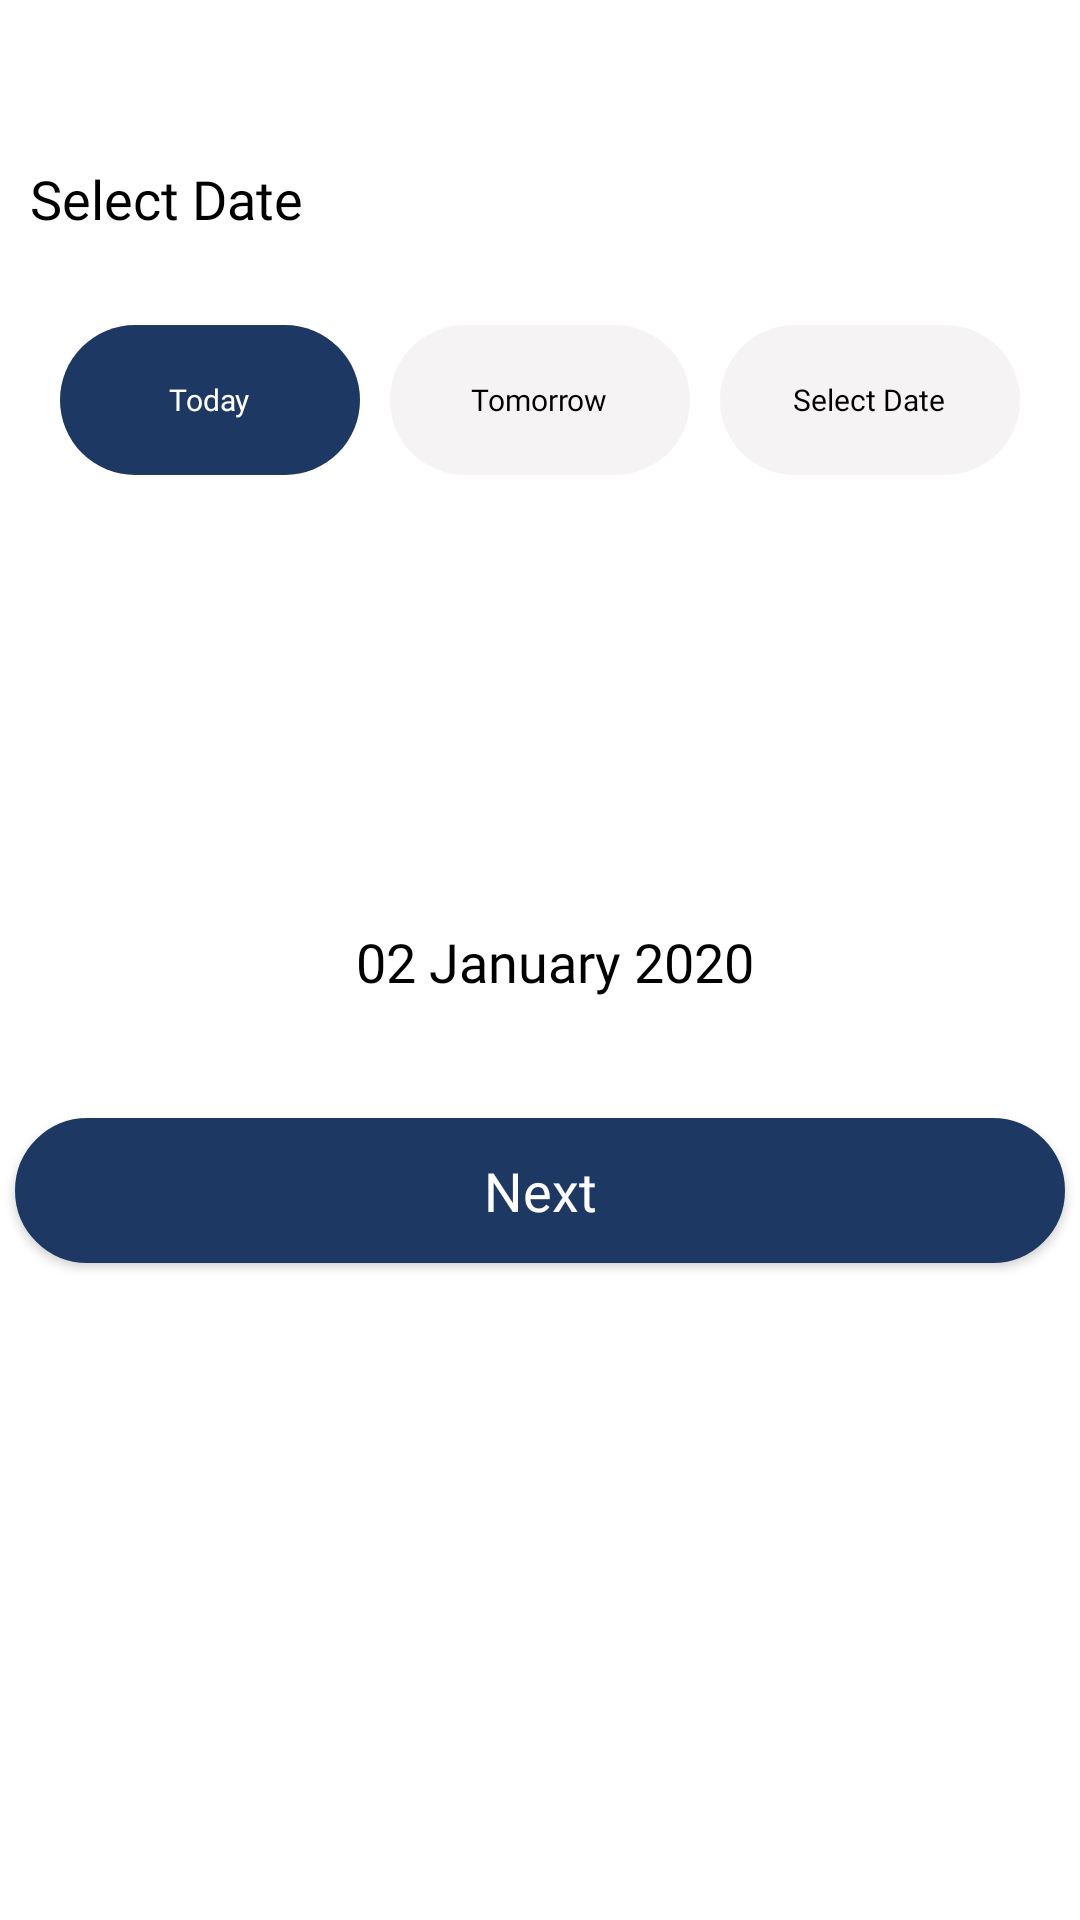

The Android layout XML behind this screen, and the referenced resources:
<!-- AndroidManifest.xml: application theme Theme.DoctorPlus -->
<!-- res/layout/bottom_sheet_selected_date_layout.xml -->
<?xml version="1.0" encoding="utf-8"?>
<RelativeLayout xmlns:android="http://schemas.android.com/apk/res/android"
    android:layout_width="match_parent"
    android:layout_height="match_parent"
    android:orientation="vertical">

    <ImageView
        android:id="@+id/img_cross"
        android:layout_width="24dp"
        android:layout_height="24dp"
        android:layout_alignParentEnd="true"
        android:layout_marginTop="20dp"
        android:layout_marginEnd="10dp"
        android:src="@drawable/ic_baseline_close_24" />

    <LinearLayout
        android:layout_width="match_parent"
        android:layout_height="match_parent"
        android:layout_below="@id/img_cross"
        android:orientation="vertical">

        <TextView
            android:layout_width="match_parent"
            android:layout_height="wrap_content"
            android:layout_below="@id/img_cross"
            android:layout_marginStart="10dp"
            android:layout_marginTop="10dp"
            android:fontFamily="@font/poppins_medium"
            android:text="Select Date"
            android:textAlignment="textStart"
            android:textColor="@color/black"
            android:textSize="18sp" />


        <RadioGroup
            android:id="@+id/radio_group"
            android:layout_width="match_parent"
            android:layout_height="wrap_content"
            android:layout_marginTop="30dp"
            android:gravity="center_horizontal"
            android:orientation="horizontal">

            <androidx.appcompat.widget.AppCompatRadioButton
                android:id="@+id/today"
                android:layout_width="100dp"
                android:layout_height="50dp"
                android:background="@drawable/radio_button_selector"
                android:button="@android:color/transparent"
                android:checked="true"
                android:fontFamily="@font/poppins"
                android:gravity="center"
                android:text="Today"
                android:textAllCaps="false"
                android:textColor="@color/white"
                android:textSize="10sp" />

            <androidx.appcompat.widget.AppCompatRadioButton
                android:id="@+id/tomorrow"
                android:layout_width="100dp"
                android:layout_height="50dp"
                android:layout_marginStart="10dp"
                android:layout_marginEnd="10dp"
                android:background="@drawable/radio_button_selector"
                android:button="@android:color/transparent"
                android:fontFamily="@font/poppins"
                android:gravity="center"
                android:text="Tomorrow"
                android:textAllCaps="false"
                android:textSize="10sp" />

            <androidx.appcompat.widget.AppCompatRadioButton
                android:id="@+id/calender"
                android:layout_width="100dp"
                android:layout_height="50dp"
                android:background="@drawable/radio_button_selector"
                android:button="@android:color/transparent"
                android:drawableEnd="@drawable/ic_baseline_keyboard_arrow_down_24"
                android:drawablePadding="-10dp"
                android:fontFamily="@font/poppins"
                android:gravity="center"
                android:text="Select Date"
                android:textAllCaps="false"
                android:textSize="10sp" />

        </RadioGroup>


        <TextView
            android:id="@+id/selectedDate"
            android:layout_width="match_parent"
            android:layout_height="wrap_content"
            android:layout_below="@id/img_cross"
            android:layout_marginStart="10dp"
            android:layout_marginTop="150dp"
            android:fontFamily="@font/poppins_medium"
            android:text="02 January 2020"
            android:textAlignment="center"
            android:textColor="@color/black"
            android:textSize="18sp" />


        <androidx.appcompat.widget.AppCompatButton
            android:id="@+id/btn_book_appointment"
            android:layout_width="match_parent"
            android:layout_height="wrap_content"
            android:layout_marginLeft="5dp"
            android:layout_marginTop="40dp"
            android:layout_marginRight="5dp"
            android:layout_marginBottom="40dp"
            android:background="@drawable/button_bg"
            android:fontFamily="@font/poppins_semibold"
            android:padding="12dp"
            android:text="Next"
            android:textSize="18sp"
            android:textAllCaps="false"
            android:textColor="@android:color/white" />


    </LinearLayout>


</RelativeLayout>
<!-- resources referenced by this layout -->
<resources>
  <color name="black">#FF000000</color>
  <color name="white">#FFFFFFFF</color>
  <!-- drawable button_bg (drawable-v24) -->
  <?xml version="1.0" encoding="utf-8"?>
  <shape xmlns:android="http://schemas.android.com/apk/res/android"
      android:padding="16dp"
      android:shape="rectangle">
      <stroke
          android:width="1dp"
          android:color="@color/primaryColor" />
      <corners android:radius="40dp" />
      <solid android:color="@color/primaryColor"/>
  </shape>
  <!-- drawable radio_button_selector (drawable-v24) -->
  <?xml version="1.0" encoding="utf-8"?>
  <selector xmlns:android="http://schemas.android.com/apk/res/android">
      <item android:drawable="@drawable/radio_button_checked" android:state_checked="true" />
      <item android:drawable="@drawable/radio_button_uncheked" android:state_checked="false" />
  </selector>
  <style name="Theme.DoctorPlus" parent="Theme.MaterialComponents.DayNight.NoActionBar">
          
          <item name="colorPrimary">@color/primaryColor</item>
          <item name="colorPrimaryVariant">@color/primaryColor</item>
          <item name="colorOnPrimary">@color/primaryColor</item>
          
          <item name="colorSecondary">@color/primaryColor</item>
          <item name="colorSecondaryVariant">@color/primaryColor</item>
          <item name="colorOnSecondary">@color/black</item>
          
          <item name="android:statusBarColor" tools:targetApi="l">?attr/colorPrimaryVariant</item>
          
          <item name="bottomSheetDialogTheme">@style/AppBottomSheetDialogTheme</item>
          <item name="android:windowAnimationStyle">@style/CustomActivityAnimation</item>
      </style>
  <color name="primaryColor">#1D3963</color>
  <!-- drawable radio_button_checked (drawable-v24) -->
  <?xml version="1.0" encoding="utf-8"?>
  <shape xmlns:android="http://schemas.android.com/apk/res/android"
      android:padding="16dp"
      android:shape="rectangle">
      <corners android:radius="26dp" />
      <solid android:color="@color/primaryColor"/>
  </shape>
  <!-- drawable radio_button_uncheked (drawable) -->
  <?xml version="1.0" encoding="utf-8"?>
  <shape xmlns:android="http://schemas.android.com/apk/res/android"
      android:padding="16dp"
      android:shape="rectangle">
      <corners android:radius="26dp" />
      <solid android:color="#f5f3f3"/>
  </shape>
  <style name="AppBottomSheetDialogTheme" parent="Theme.Design.Light.BottomSheetDialog">
          <item name="bottomSheetStyle">@style/AppModalStyle</item>
      </style>
  <style name="CustomActivityAnimation" parent="@android:style/Animation.Activity">
          <item name="android:activityOpenEnterAnimation">@anim/slide_in_right</item>
          <item name="android:activityOpenExitAnimation">@anim/slide_out_left</item>
          <item name="android:activityCloseEnterAnimation">@anim/slide_in_left</item>
          <item name="android:activityCloseExitAnimation">@anim/slide_out_right</item>
      </style>
  <style name="AppModalStyle" parent="Widget.Design.BottomSheet.Modal">
          <item name="android:background">@drawable/dialog_bg</item>
      </style>
</resources>
